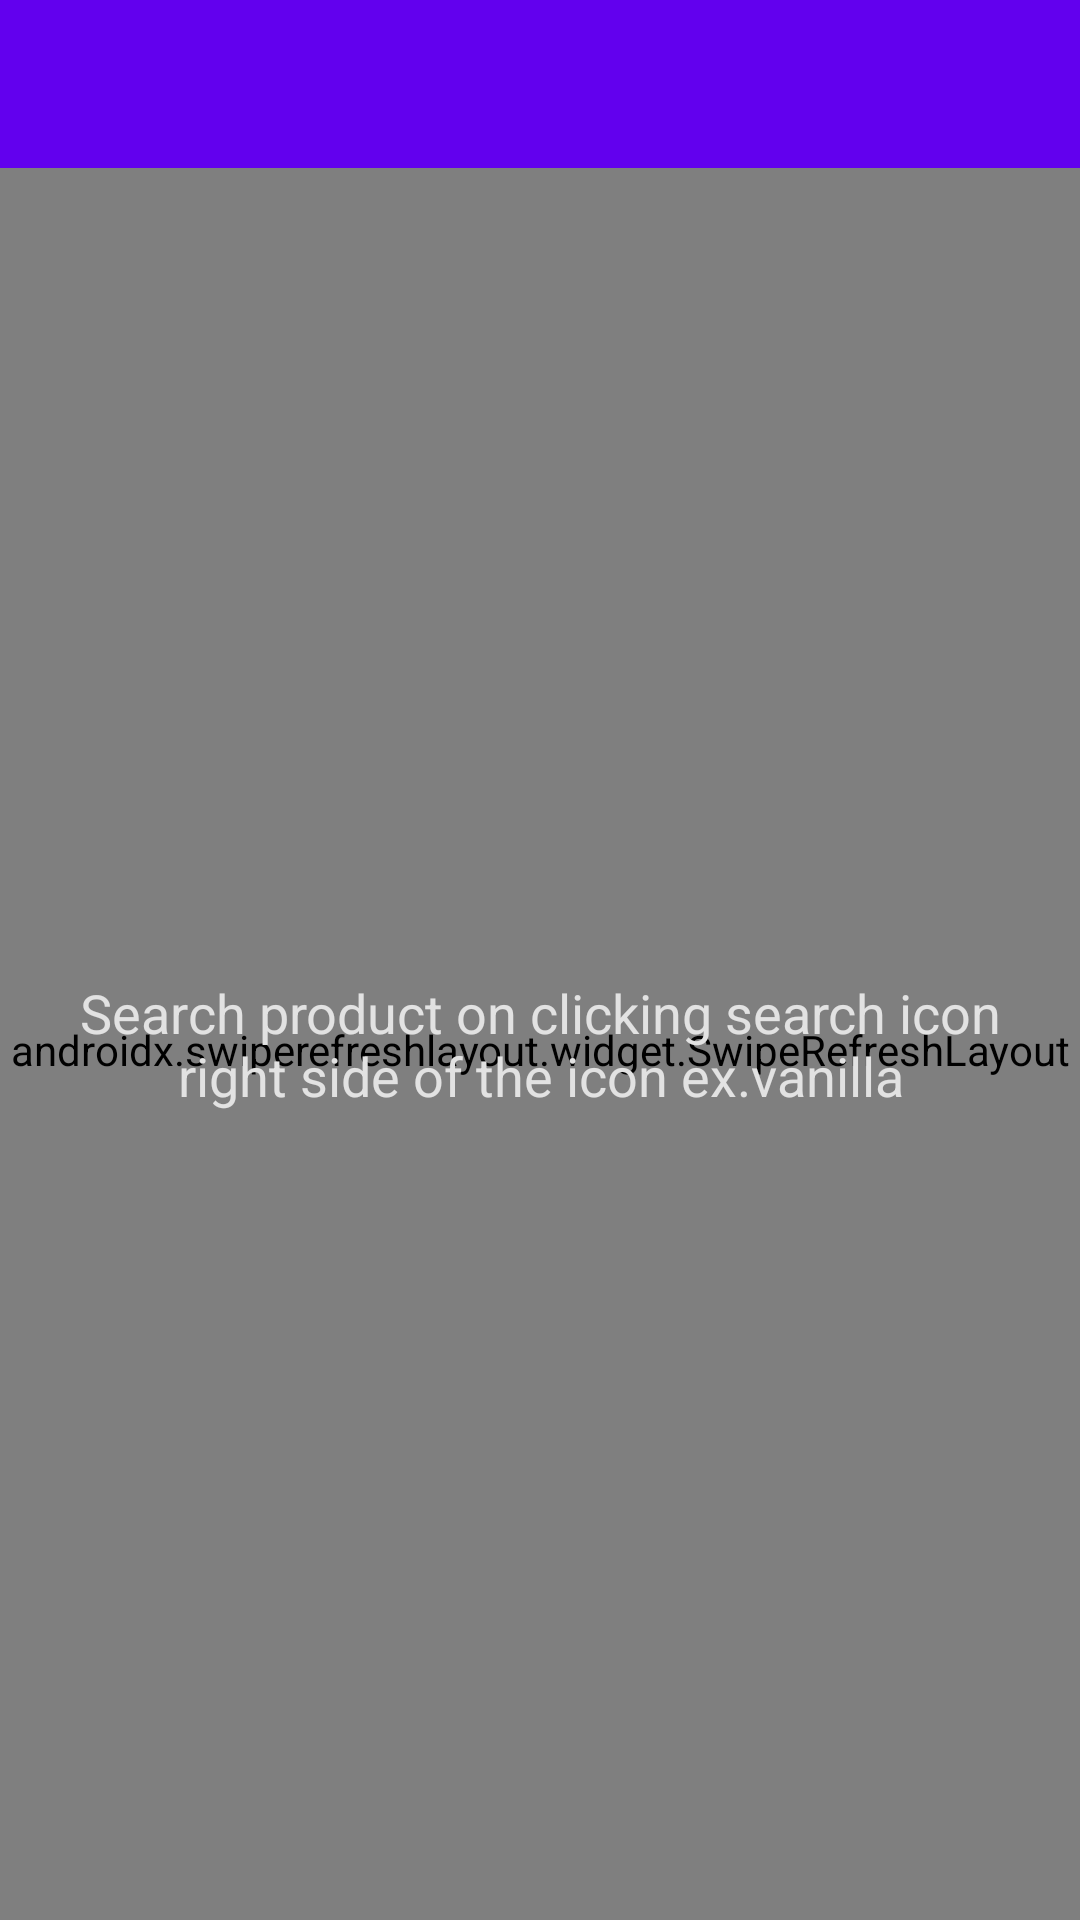

Here is an Android app screen rendered from its layout file. Give the layout XML and the strings, colors and styles it references.
<!-- AndroidManifest.xml: application theme AppTheme -->
<!-- res/layout/activity_main.xml -->
<?xml version="1.0" encoding="utf-8"?>
<androidx.constraintlayout.widget.ConstraintLayout xmlns:android="http://schemas.android.com/apk/res/android"
    xmlns:app="http://schemas.android.com/apk/res-auto"
    xmlns:tools="http://schemas.android.com/tools"
    android:layout_width="match_parent"
    android:layout_height="match_parent"
    tools:context=".mvp.home.MainActivity">

    <androidx.appcompat.widget.Toolbar
        android:id="@+id/toolbar"
        android:layout_width="match_parent"
        android:layout_height="?attr/actionBarSize"
        android:background="@color/colorPrimary"
        android:gravity="center"
        android:theme="@style/ToolbarTheme"
        app:collapseIcon="@drawable/ic_arrow_black_color333333_24dp"
        app:layout_constraintEnd_toEndOf="parent"
        app:layout_constraintStart_toStartOf="parent"
        app:layout_constraintTop_toTopOf="parent"
        app:popupTheme="@style/AppTheme.PopupOverlay"
        app:titleTextColor="@color/white" />


    <me.zhanghai.android.materialprogressbar.MaterialProgressBar
        android:id="@+id/progress"
        style="@style/Widget.MaterialProgressBar.ProgressBar.Horizontal"
        android:layout_width="match_parent"
        android:layout_height="4dp"
        android:layout_alignParentBottom="true"
        android:indeterminate="true"
        app:layout_constraintTop_toBottomOf="@+id/toolbar"
        app:mpb_progressStyle="horizontal"
        app:mpb_useIntrinsicPadding="false" />

    <androidx.swiperefreshlayout.widget.SwipeRefreshLayout
        android:id="@+id/swipeToRefresh"
        android:layout_width="match_parent"
        android:layout_height="0dp"
        app:layout_constraintBottom_toBottomOf="parent"
        app:layout_constraintEnd_toEndOf="parent"
        app:layout_constraintStart_toStartOf="parent"
        app:layout_constraintTop_toBottomOf="@+id/progress">

        <androidx.recyclerview.widget.RecyclerView
            android:id="@+id/recyclerView"
            android:layout_width="match_parent"
            android:layout_height="match_parent" />
    </androidx.swiperefreshlayout.widget.SwipeRefreshLayout>

    <TextView
        android:textSize="18dp"
        android:textColor="#e2e2e2"
        android:text="Search product on clicking search icon right side of the icon ex.vanilla"
        android:layout_marginLeft="16dp"
        android:layout_marginRight="16dp"
        android:gravity="center"
        android:id="@+id/mTextViewHint"
        android:layout_width="match_parent"
        android:layout_height="wrap_content"
        app:layout_constraintBottom_toBottomOf="parent"
        app:layout_constraintTop_toBottomOf="@+id/toolbar" />

</androidx.constraintlayout.widget.ConstraintLayout>
<!-- resources referenced by this layout -->
<resources>
  <color name="colorPrimary">#6200EE</color>
  <color name="white">#fff</color>
  <style name="AppTheme.PopupOverlay" parent="ThemeOverlay.AppCompat.Light" />
  <style name="ToolbarTheme" parent="ThemeOverlay.AppCompat.Light">
          <item name="android:textAllCaps">true</item>
          <item name="colorAccent">@color/white</item>
          <item name="android:homeAsUpIndicator">@drawable/ic_arrow_back_white_24dp</item>
  
      </style>
  <style name="AppTheme" parent="Theme.AppCompat.Light.NoActionBar">
          
          <item name="colorPrimary">@color/colorPrimary</item>
          <item name="colorPrimaryDark">@color/colorPrimaryDark</item>
          <item name="colorAccent">@color/colorAccent</item>
      </style>
  <color name="colorPrimaryDark">#3700B3</color>
  <color name="colorAccent">#03DAC5</color>
</resources>
